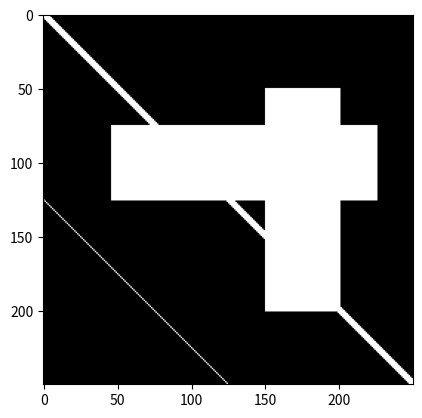

This chart was generated by the following Python code:
import matplotlib.pyplot as plt

# Create a grid of 250x250 pixels filled with ones (white)
grid = [[0 for _ in range(250)] for _ in range(250)]
for x in range(46, 226):
    for y in range(75, 126):
        grid[y][x] = 1
        
for x in range(150, 201):
    for y in range(50, 201):
        grid[y][x] = 1       
        
x1, y1 = 0, 0  
x2, y2 = 249, 249  

# Draw the diagonal line with increased thickness
line_thickness = 5  # Increase thickness to 5 pixels
for i in range(-line_thickness // 2, line_thickness // 2 + 1): #kaza line gamb ba3d
    for j in range(250):
        x = x1 + j
        y = y1 + j + i
        if 0 <= x < 250 and 0 <= y < 250:
            grid[y][x] = 1


x12, y12 = 0, 125  

for i in range(250):
    x = x12 + i
    y = y12 + i
    if x < 250 and y < 250:
        grid[y][x] = 1




plt.imshow(grid,cmap='gray')
plt.axis('on')  # Turn off axis
plt.show()



